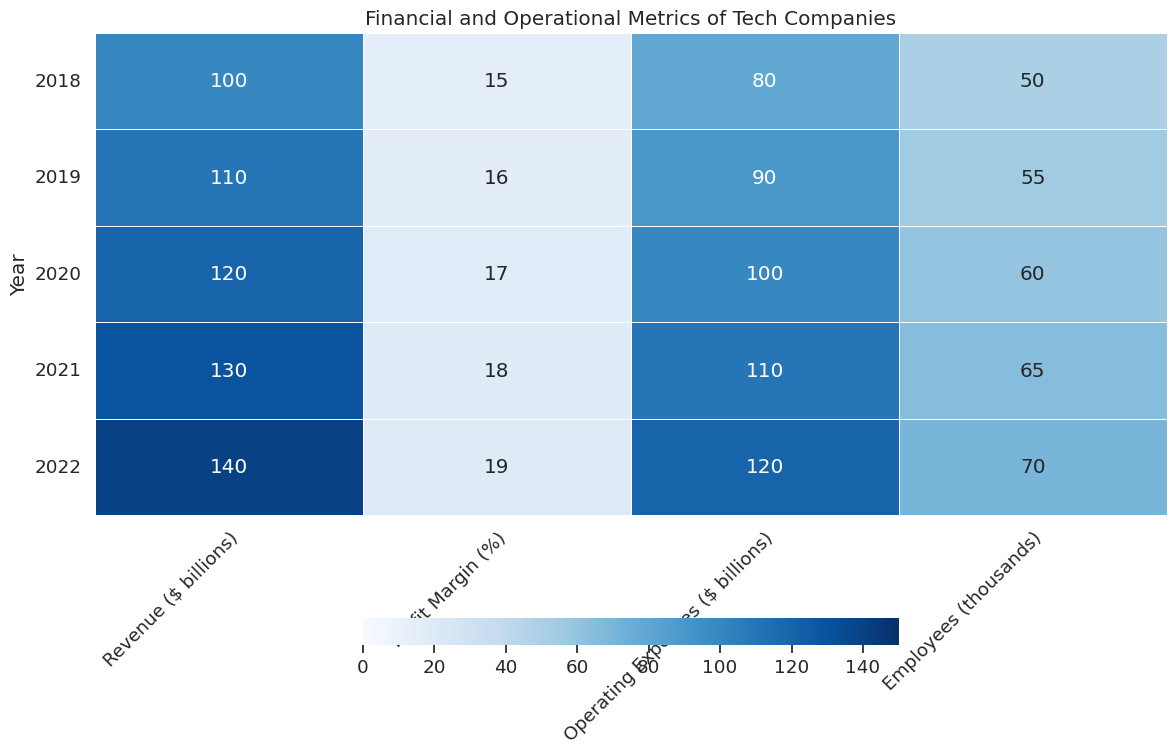

Generate this figure with matplotlib: (Note: this script raises an exception after producing the figure.)

# Import necessary modules
import matplotlib.pyplot as plt
import numpy as np
import pandas as pd
import seaborn as sns

# Create dictionary with data
data = {'Year': [2018, 2019, 2020, 2021, 2022],
        'Revenue ($ billions)': [100, 110, 120, 130, 140],
        'Profit Margin (%)': [15, 16, 17, 18, 19],
        'Operating Expenses ($ billions)': [80, 90, 100, 110, 120],
        'Employees (thousands)': [50, 55, 60, 65, 70]
        }

# Convert dictionary to pandas dataframe
df = pd.DataFrame(data)

# Set figure size
plt.figure(figsize=(12, 8))

# Create heatmap using seaborn
sns.set(font_scale=1.2)
ax = sns.heatmap(df.set_index('Year'),
                 annot=True,
                 fmt='.0f',
                 cmap='Blues',
                 vmin=0,
                 vmax=150,
                 center=75,
                 linewidths=0.5,
                 linecolor='white',
                 cbar_kws={"shrink": 0.5, "orientation": "horizontal"})

# Set ticks and tick labels for x and y axis
ax.set_xticklabels(ax.get_xticklabels(), rotation=45, ha='right', rotation_mode='anchor')
ax.set_yticklabels(ax.get_yticklabels(), rotation=0, ha='right', rotation_mode='anchor')

# Set title
plt.title("Financial and Operational Metrics of Tech Companies")

# Automatically resize image and save figure
plt.tight_layout()
plt.savefig('output/final/heatmap/png/20231228-134212_60.png', bbox_inches='tight')

# Clear current image state
plt.clf()
plt.cla()
plt.close()
